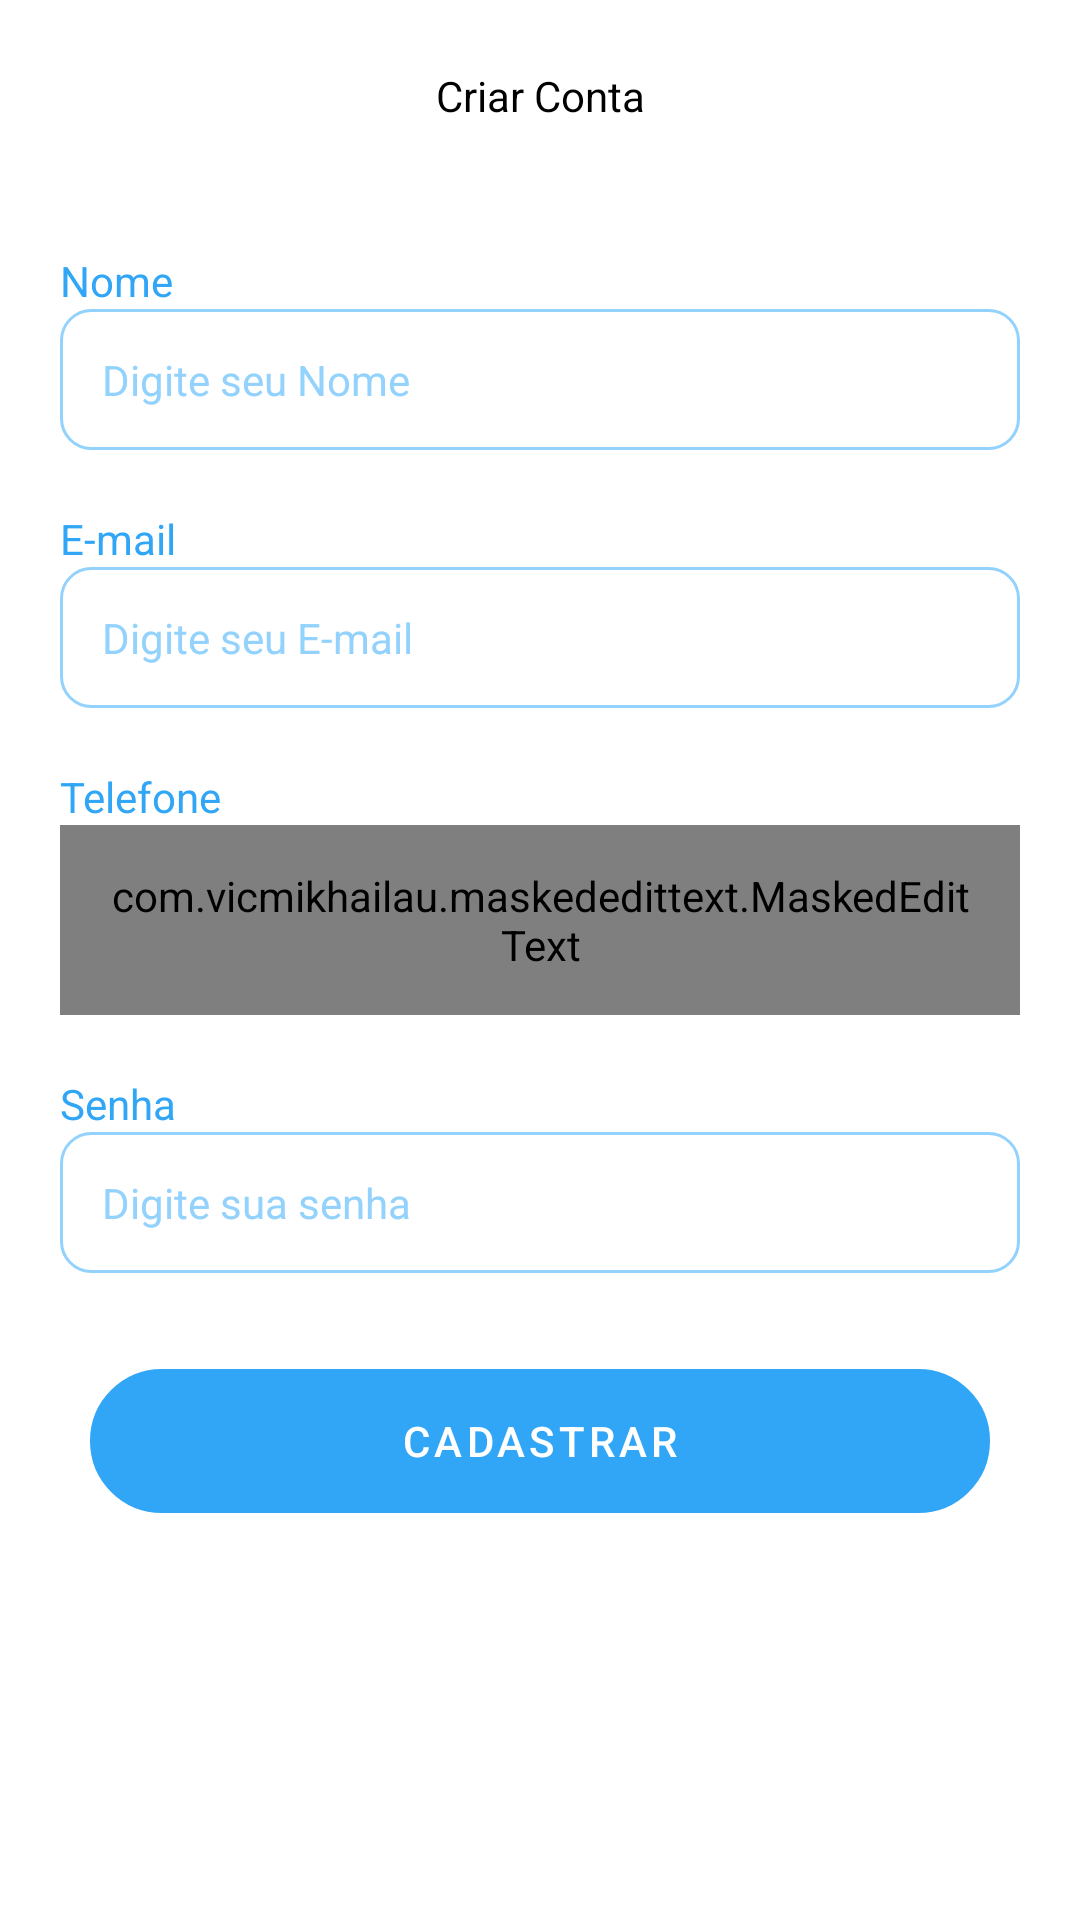

Reconstruct the res/layout file that produces this screen, plus the resources it refers to.
<!-- AndroidManifest.xml: application theme Theme.BancoDigital -->
<!-- res/layout/fragment_register.xml -->
<?xml version="1.0" encoding="utf-8"?>
<ScrollView xmlns:android="http://schemas.android.com/apk/res/android"
    xmlns:app="http://schemas.android.com/apk/res-auto"
    xmlns:tools="http://schemas.android.com/tools"
    android:layout_width="match_parent"
    android:layout_height="match_parent"
    android:background="@color/white"
    android:fillViewport="true"
    tools:context=".presenter.auth.register.RegisterFragment">


    <androidx.constraintlayout.widget.ConstraintLayout
        android:layout_width="match_parent"
        android:layout_height="wrap_content">

        <com.google.android.material.appbar.AppBarLayout
            android:id="@+id/appBarLayout"
            android:layout_width="match_parent"
            android:layout_height="wrap_content"
            app:layout_constraintEnd_toEndOf="parent"
            app:layout_constraintStart_toStartOf="parent"
            app:layout_constraintTop_toTopOf="parent">

            <androidx.appcompat.widget.Toolbar
                android:id="@+id/toolbar"
                android:background="@color/white"
                android:layout_width="match_parent"
                android:layout_height="wrap_content">

                <TextView
                    android:layout_width="wrap_content"
                    android:layout_height="wrap_content"
                    android:layout_gravity="center_horizontal"
                    android:textColor="@color/black"
                    android:text="@string/text_title_register_fragment" />

            </androidx.appcompat.widget.Toolbar>

        </com.google.android.material.appbar.AppBarLayout>


        <TextView
            android:id="@+id/textView2"
            android:layout_width="match_parent"
            android:layout_height="wrap_content"
            android:text="@string/text_name_register_fragment"
            android:layout_margin="20dp"
            android:textColor="@color/color_default"
            app:layout_constraintEnd_toEndOf="parent"
            app:layout_constraintHorizontal_bias="0.0"
            app:layout_constraintStart_toStartOf="parent"
            app:layout_constraintTop_toBottomOf="@+id/appBarLayout" />

        <EditText
            android:id="@+id/register_user_name"
            android:layout_width="match_parent"
            android:layout_height="wrap_content"
            android:hint="@string/text_hint_name_register_fragment"
            style="@style/Theme.EditText"
            android:layout_marginHorizontal="20dp"
            android:drawableStart="@drawable/ic_person"
            android:drawableTint="@color/color_default"
            android:drawablePadding="12dp"
            app:layout_constraintTop_toBottomOf="@+id/textView2"
            tools:layout_editor_absoluteX="0dp"
            android:autofillHints="name"
            android:inputType="textPersonName" />

        <TextView
            android:id="@+id/textView3"
            android:layout_width="match_parent"
            android:layout_height="wrap_content"
            android:text="@string/text_email_register_fragment"
            android:layout_margin="20dp"
            android:textColor="@color/color_default"
            app:layout_constraintEnd_toEndOf="parent"
            app:layout_constraintHorizontal_bias="0.0"
            app:layout_constraintStart_toStartOf="parent"
            app:layout_constraintTop_toBottomOf="@+id/register_user_name" />

        <EditText
            android:id="@+id/register_user_email"
            android:layout_width="match_parent"
            android:layout_height="wrap_content"
            android:hint="@string/text_hint_email_register_fragment"
            android:inputType="textEmailAddress"
            style="@style/Theme.EditText"
            android:layout_marginHorizontal="20dp"
            android:drawableStart="@drawable/ic_email"
            android:drawableTint="@color/color_default"
            android:drawablePadding="12dp"
            app:layout_constraintTop_toBottomOf="@+id/textView3"
            tools:layout_editor_absoluteX="0dp"
            android:autofillHints="emailAddress" />

        <TextView
            android:id="@+id/textView4"
            android:layout_width="match_parent"
            android:layout_height="wrap_content"
            android:text="@string/text_phone_register_fragment"
            android:layout_margin="20dp"
            android:textColor="@color/color_default"
            app:layout_constraintEnd_toEndOf="parent"
            app:layout_constraintHorizontal_bias="0.0"
            app:layout_constraintStart_toStartOf="parent"
            app:layout_constraintTop_toBottomOf="@+id/register_user_email" />

        <com.vicmikhailau.maskededittext.MaskedEditText
            android:id="@+id/register_user_telefone"
            android:layout_width="match_parent"
            android:layout_height="wrap_content"
            app:mask="(##) #####-####"
            android:hint="@string/text_hint_phone_register_fragment"
            android:inputType="phone"
            style="@style/Theme.EditText"
            android:layout_marginHorizontal="20dp"
            android:drawableStart="@drawable/ic_smartphone"
            android:drawableTint="@color/color_default"
            android:drawablePadding="12dp"
            app:layout_constraintTop_toBottomOf="@+id/textView4"
            tools:layout_editor_absoluteX="0dp"
            android:autofillHints="phone" />

        <TextView
            android:id="@+id/textView5"
            android:layout_width="match_parent"
            android:layout_height="wrap_content"
            android:text="@string/text_password_register_fragment"
            android:layout_margin="20dp"
            android:textColor="@color/color_default"
            app:layout_constraintEnd_toEndOf="parent"
            app:layout_constraintHorizontal_bias="0.0"
            app:layout_constraintStart_toStartOf="parent"
            app:layout_constraintTop_toBottomOf="@+id/register_user_telefone" />

        <EditText
            android:id="@+id/register_user_password"
            android:layout_width="match_parent"
            android:layout_height="wrap_content"
            android:layout_marginHorizontal="20dp"
            android:drawableStart="@drawable/ic_lock"
            android:drawableTint="@color/color_default"
            android:drawablePadding="12dp"
            android:hint="@string/text_hint_password_register_fragment"
            android:inputType="textPassword"
            style="@style/Theme.EditText"
            app:layout_constraintTop_toBottomOf="@+id/textView5"
            tools:layout_editor_absoluteX="-16dp"
            android:autofillHints="password" />


        <com.google.android.material.button.MaterialButton
            android:id="@+id/btn_register"
            android:layout_width="match_parent"
            android:layout_height="wrap_content"
            android:layout_marginHorizontal="30dp"
            android:layout_marginTop="32dp"
            android:background="@drawable/bg_btn"
            android:letterSpacing=".1"
            android:text="@string/text_button_register_fragment"
            app:backgroundTint="@null"
            app:layout_constraintTop_toBottomOf="@+id/register_user_password"
            tools:layout_editor_absoluteX="30dp" />

        <ProgressBar
            android:id="@+id/progressBar"
            android:layout_width="wrap_content"
            android:layout_height="wrap_content"
            tools:visibility="visible"
            android:visibility="invisible"
            android:indeterminateTint="@color/color_default"
            android:layout_marginTop="30dp"
            app:layout_constraintEnd_toEndOf="parent"
            app:layout_constraintStart_toStartOf="parent"
            app:layout_constraintTop_toBottomOf="@+id/btn_register" />

    </androidx.constraintlayout.widget.ConstraintLayout>

</ScrollView>
<!-- resources referenced by this layout -->
<resources>
  <color name="black">#FF000000</color>
  <color name="color_default">#31A6F6</color>
  <color name="white">#FFFFFFFF</color>
  <!-- drawable bg_btn (drawable) -->
  <?xml version="1.0" encoding="utf-8"?>
  <shape xmlns:android="http://schemas.android.com/apk/res/android"
      android:shape="rectangle">
  
      <stroke android:width="1dp" android:color="@color/color_default"/>
      <corners android:radius="100dp"/>
      <solid android:color="@color/color_default"/>
  
  </shape>
  <string name="text_button_register_fragment">CADASTRAR</string>
  <string name="text_email_register_fragment">E-mail</string>
  <string name="text_hint_email_register_fragment">Digite seu E-mail</string>
  <string name="text_hint_name_register_fragment">Digite seu Nome</string>
  <string name="text_hint_password_register_fragment">Digite sua senha</string>
  <string name="text_hint_phone_register_fragment">Digite o seu Telefone</string>
  <string name="text_name_register_fragment">Nome</string>
  <string name="text_password_register_fragment">Senha</string>
  <string name="text_phone_register_fragment">Telefone</string>
  <string name="text_title_register_fragment">Criar Conta</string>
  <style name="Theme.EditText" parent="Theme.Material3.DayNight.NoActionBar">
          <item name="android:background">@drawable/bg_edit_normal</item>
          <item name="android:padding">14dp</item>
          <item name="android:textColorHint">@color/color_text_hint</item>
          <item name="android:textSize">14sp</item>
          <item name="android:textColor">@color/color_default</item>
      </style>
  <style name="Theme.BancoDigital" parent="Theme.Material3.DayNight.NoActionBar">
          <item name="android:windowBackground">@color/color_default</item>
  
  
          <item name="colorPrimaryVariant">@color/color_default</item>
          <item name="android:statusBarColor">@color/color_default</item>
          <item name="colorSecondary">@color/color_default</item>
      </style>
  <!-- drawable bg_edit_normal (drawable) -->
  <?xml version="1.0" encoding="utf-8"?>
  <shape xmlns:android="http://schemas.android.com/apk/res/android"
      android:shape="rectangle">
  
      <stroke android:width="1dp" android:color="@color/color_text_hint"/>
      <corners android:radius="10dp"/>
  </shape>
  <color name="color_text_hint">#93D2FD</color>
</resources>
